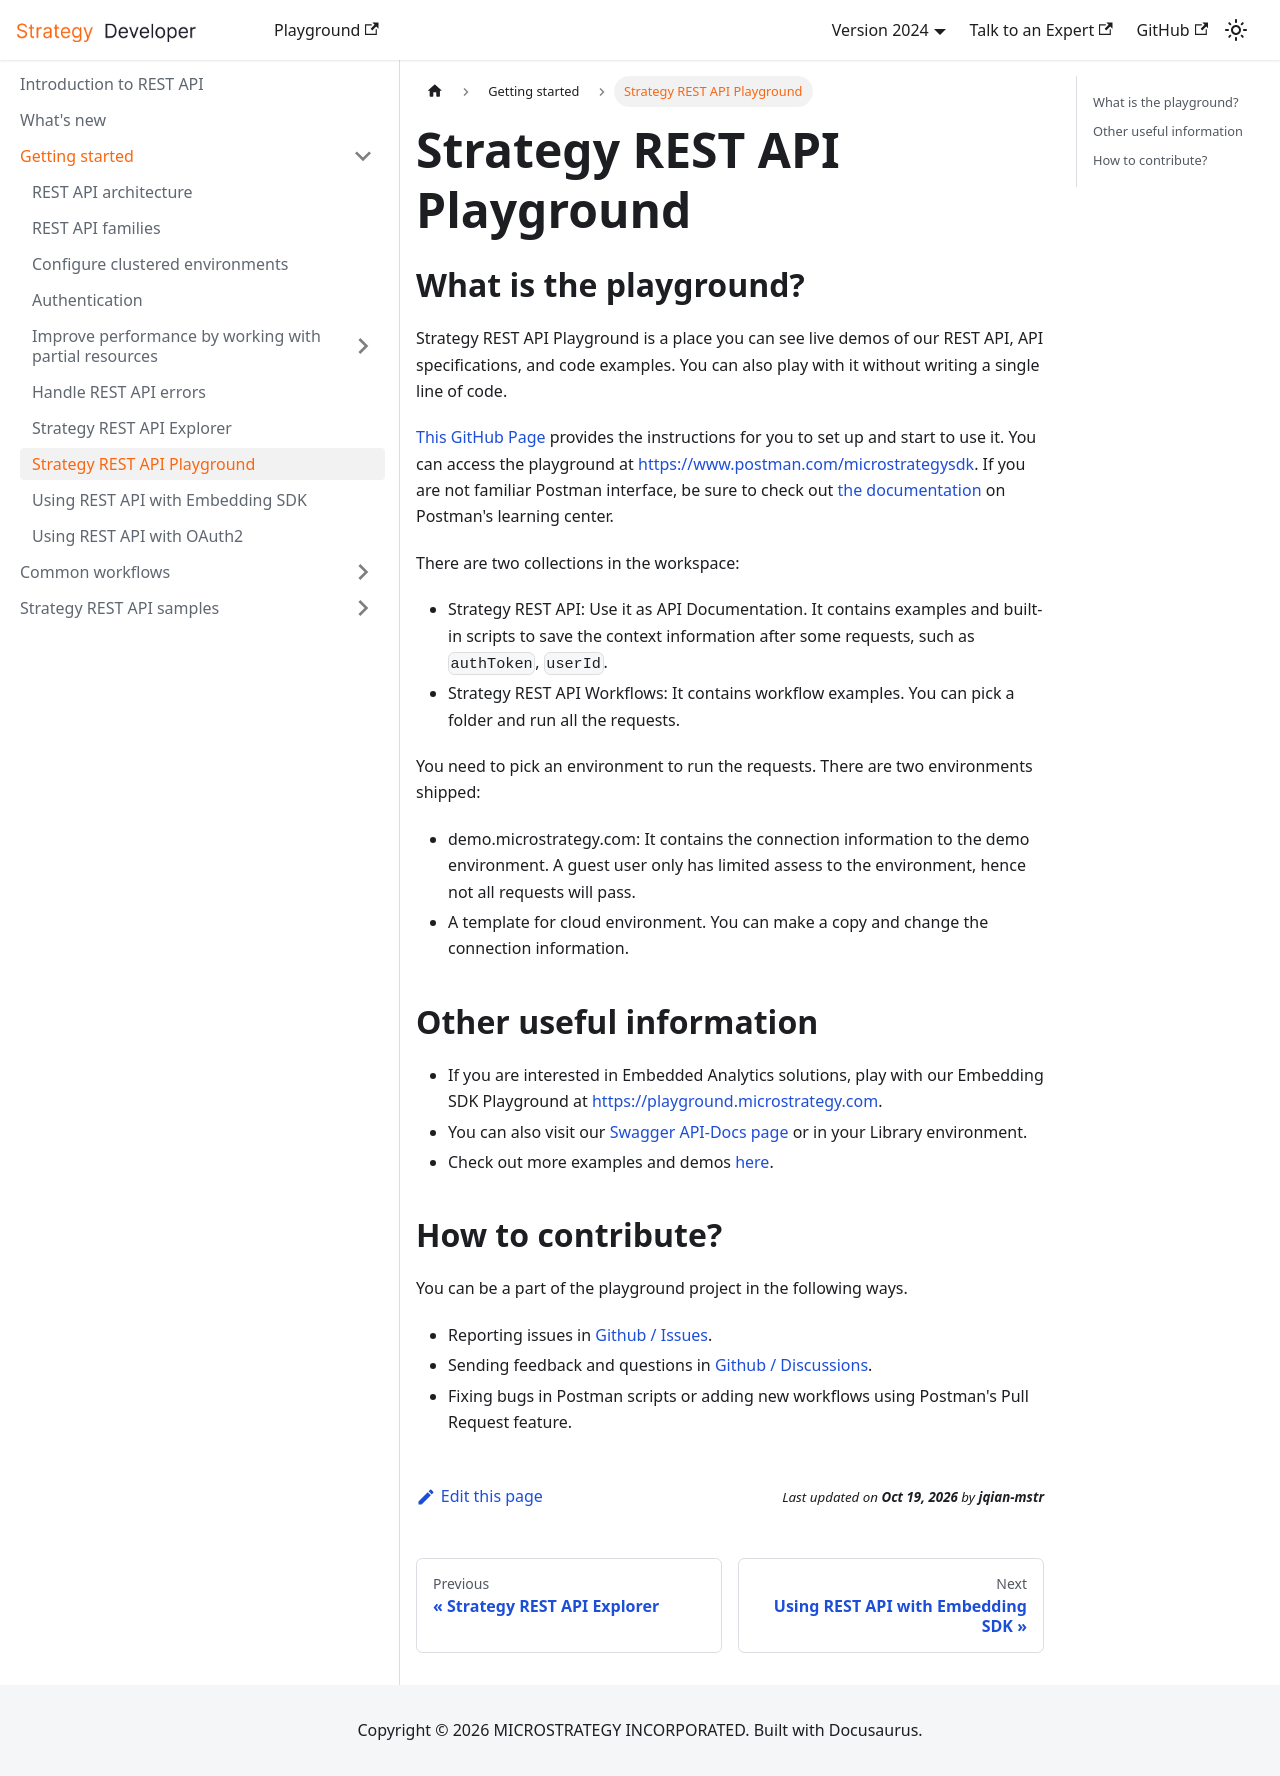

repository: MicroStrategy/rest-api-docs · page: getting-started/playground/index.html · generator: docusaurus

---
title: Strategy REST API Playground
description: Strategy REST API Playground is a place you can see live demos of our REST API, API specifications, and code examples. You can also play with it without writing a single line of code.
---

## What is the playground?

Strategy REST API Playground is a place you can see live demos of our REST API, API specifications, and code examples. You can also play with it without writing a single line of code.

[This GitHub Page](https://github.com/MicroStrategy/rest-api-playground) provides the instructions for you to set up and start to use it. You can access the playground at [https://www.postman.com/microstrategysdk](https://www.postman.com/microstrategysdk). If you are not familiar Postman interface, be sure to check out [the documentation](https://learning.postman.com/docs/getting-started/introduction/) on Postman's learning center.

There are two collections in the workspace:

- Strategy REST API: Use it as API Documentation. It contains examples and built-in scripts to save the context information after some requests, such as `authToken`, `userId`.
- Strategy REST API Workflows: It contains workflow examples. You can pick a folder and run all the requests.

You need to pick an environment to run the requests. There are two environments shipped:

- demo.microstrategy.com: It contains the connection information to the demo environment. A guest user only has limited assess to the environment, hence not all requests will pass.
- A template for cloud environment. You can make a copy and change the connection information.

## Other useful information

- If you are interested in Embedded Analytics solutions, play with our Embedding SDK Playground at [https://playground.microstrategy.com](https://playground.microstrategy.com).
- You can also visit our [Swagger API-Docs page](https://demo.microstrategy.com/MicroStrategyLibrary/api-docs/index.html) or in your Library environment.
- Check out more examples and demos [here](https://github.com/MicroStrategy).

## How to contribute?

You can be a part of the playground project in the following ways.

- Reporting issues in [Github / Issues](https://github.com/MicroStrategy/rest-api-playground/issues).
- Sending feedback and questions in [Github / Discussions](https://github.com/MicroStrategy/rest-api-playground/discussions).
- Fixing bugs in Postman scripts or adding new workflows using Postman's Pull Request feature.
